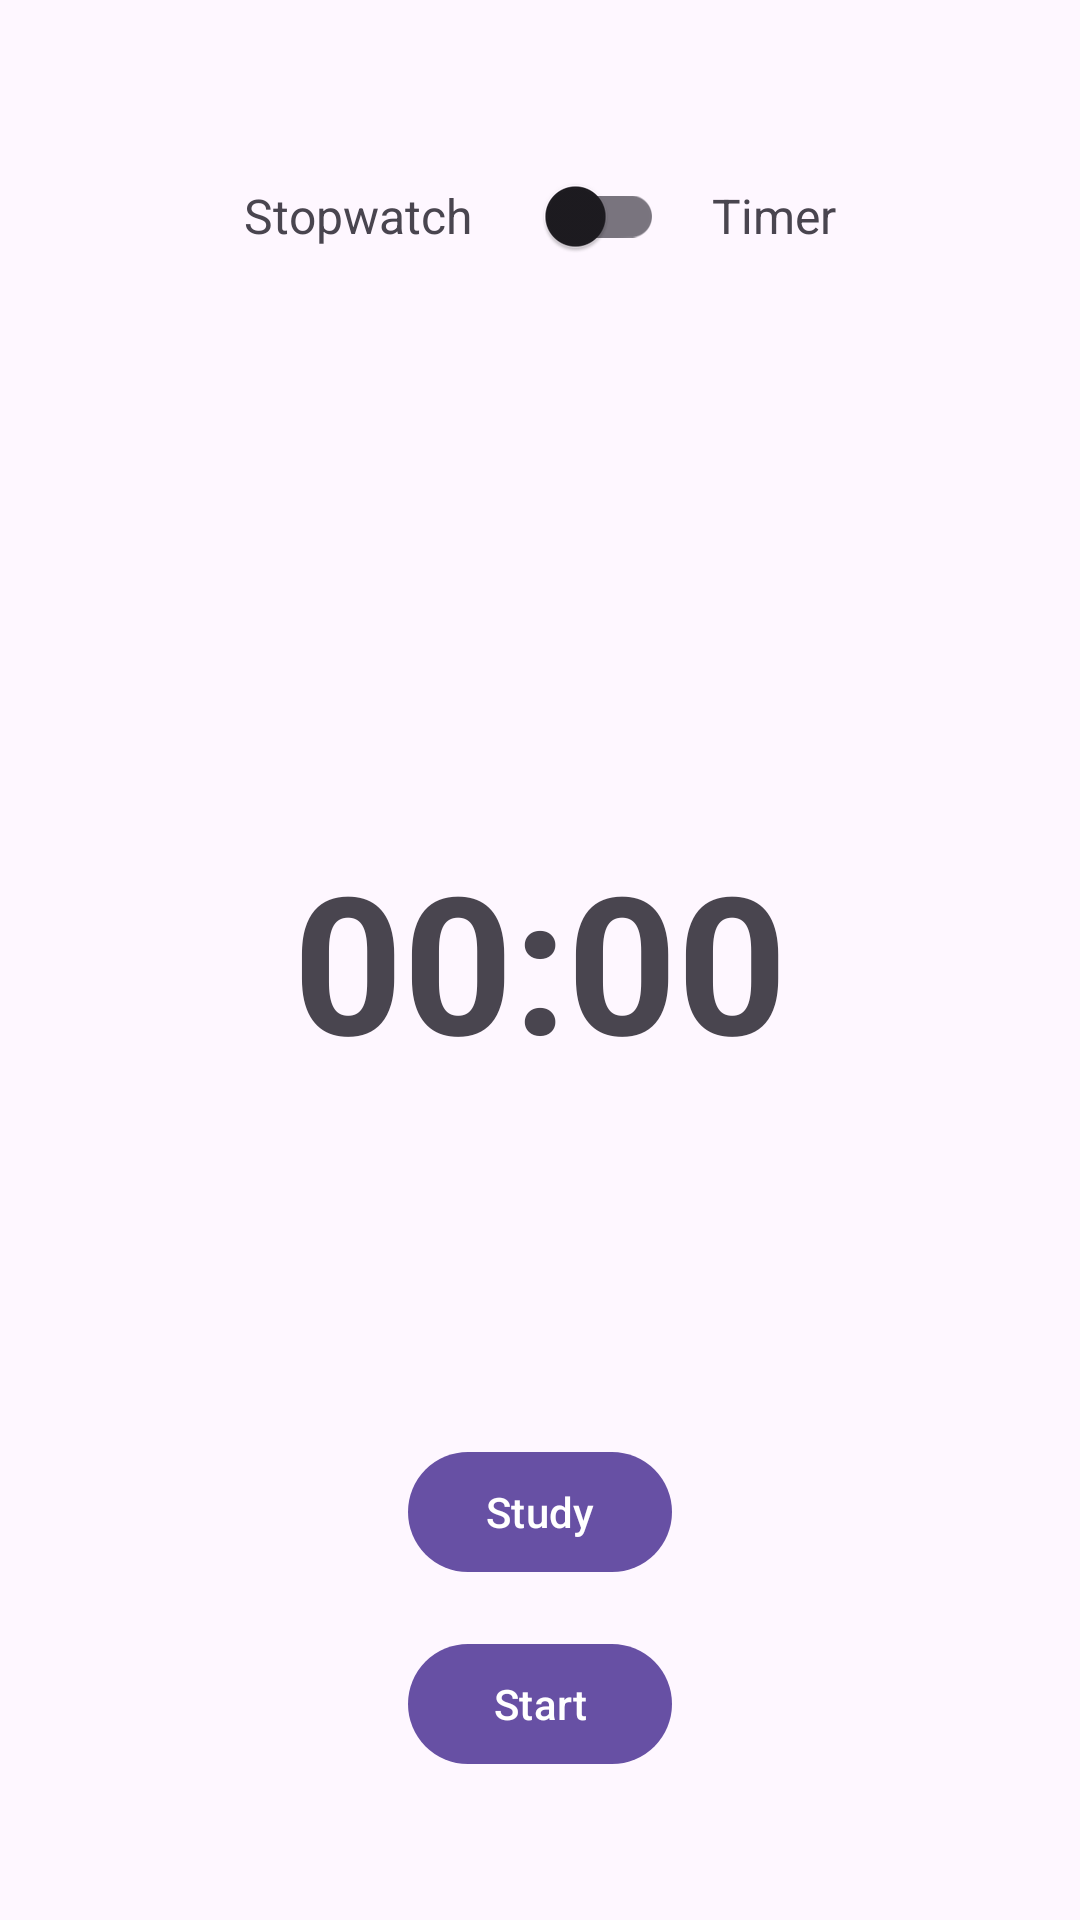

Reconstruct the res/layout file that produces this screen, plus the resources it refers to.
<!-- AndroidManifest.xml: application theme Theme.StudyLogs -->
<!-- res/layout/fragment_home.xml -->
<?xml version="1.0" encoding="utf-8"?>
<androidx.constraintlayout.widget.ConstraintLayout xmlns:android="http://schemas.android.com/apk/res/android"
    xmlns:app="http://schemas.android.com/apk/res-auto"
    android:layout_width="match_parent"
    android:layout_height="match_parent"
    android:padding="16dp">

    <LinearLayout
        android:id="@+id/mode_container"
        android:layout_width="wrap_content"
        android:layout_height="wrap_content"
        android:orientation="horizontal"
        android:gravity="center"
        app:layout_constraintStart_toStartOf="parent"
        app:layout_constraintEnd_toEndOf="parent"
        app:layout_constraintTop_toTopOf="parent"
        android:layout_marginTop="32dp">

        <TextView
            android:id="@+id/stopwatch_text"
            android:layout_width="wrap_content"
            android:layout_height="wrap_content"
            android:text="Stopwatch"
            android:layout_marginEnd="16dp"
            android:textSize="16sp" />

        <com.google.android.material.switchmaterial.SwitchMaterial
            android:id="@+id/switch_timer"
            android:layout_width="wrap_content"
            android:layout_height="wrap_content"
            />

        <TextView
            android:id="@+id/timer_text"
            android:layout_width="wrap_content"
            android:layout_height="wrap_content"
            android:text="Timer"
            android:layout_marginStart="16dp"
            android:textSize="16sp" />
    </LinearLayout>

    <TextView
        android:id="@+id/timer"
        android:layout_width="wrap_content"
        android:layout_height="wrap_content"
        android:text="00:00"
        android:textSize="64sp"
        android:textStyle="bold"
        app:layout_constraintBottom_toBottomOf="parent"
        app:layout_constraintEnd_toEndOf="parent"
        app:layout_constraintStart_toStartOf="parent"
        app:layout_constraintTop_toTopOf="parent" />

    <com.google.android.material.button.MaterialButton
        android:id="@+id/tag_button"
        android:layout_width="wrap_content"
        android:layout_height="wrap_content"
        android:text="Study"
        android:layout_marginBottom="16dp"
        app:layout_constraintBottom_toTopOf="@id/start_button"
        app:layout_constraintEnd_toEndOf="parent"
        app:layout_constraintStart_toStartOf="parent" />

    <com.google.android.material.button.MaterialButton
        android:id="@+id/start_button"
        android:layout_width="wrap_content"
        android:layout_height="wrap_content"
        android:text="Start"
        android:layout_marginBottom="32dp"
        app:layout_constraintBottom_toBottomOf="parent"
        app:layout_constraintEnd_toEndOf="parent"
        app:layout_constraintStart_toStartOf="parent" />

</androidx.constraintlayout.widget.ConstraintLayout>
<!-- resources referenced by this layout -->
<resources>
  <style name="Theme.StudyLogs" parent="Base.Theme.StudyLogs" />
  <style name="Base.Theme.StudyLogs" parent="Theme.Material3.DayNight.NoActionBar">
          
          
      </style>
</resources>
